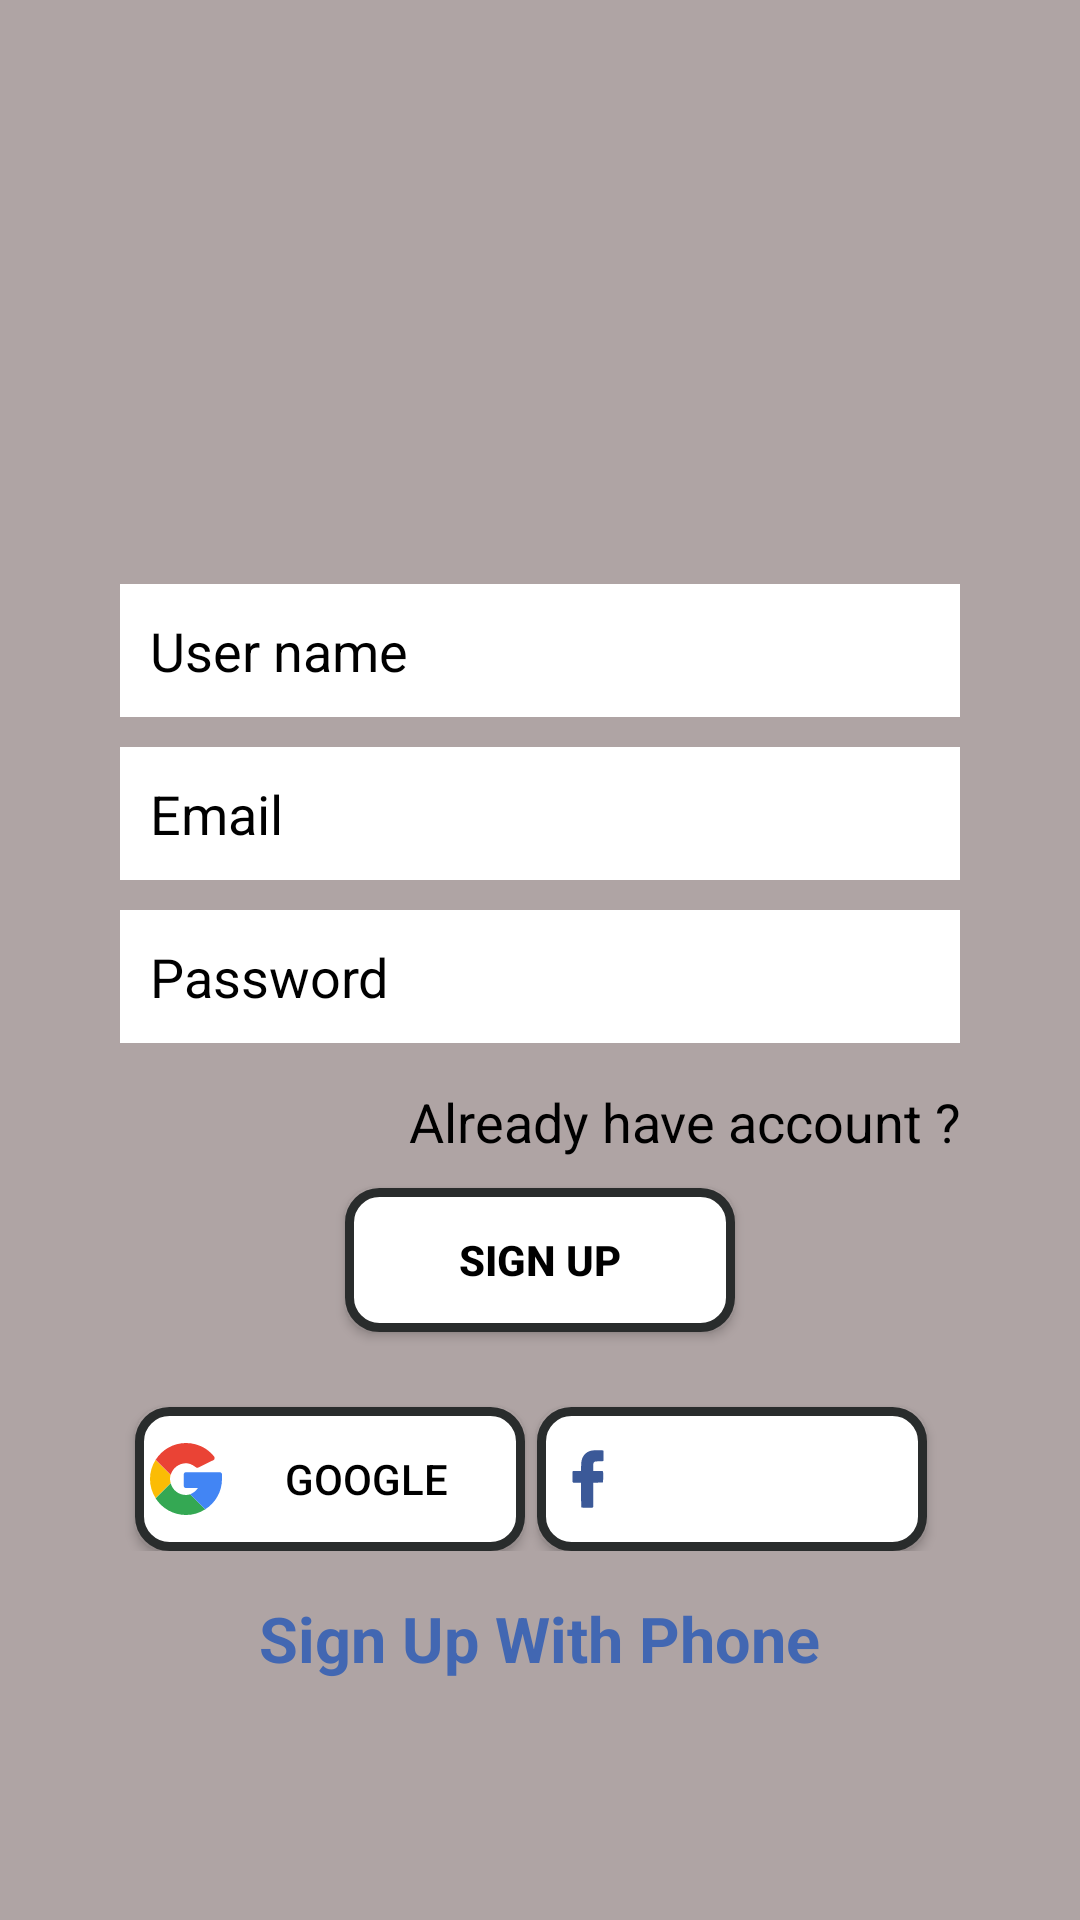

Here is an Android app screen rendered from its layout file. Give the layout XML and the strings, colors and styles it references.
<!-- AndroidManifest.xml: application theme Theme.WhatsChattingApp -->
<!-- res/layout/activity_sign_up.xml -->
<?xml version="1.0" encoding="utf-8"?>
<LinearLayout xmlns:android="http://schemas.android.com/apk/res/android"
    xmlns:app="http://schemas.android.com/apk/res-auto"
    xmlns:tools="http://schemas.android.com/tools"
    android:layout_width="match_parent"
    android:layout_height="match_parent"
    android:background="#AFA4A4"
    android:gravity="center"
    tools:context=".SignUp">

  <LinearLayout
      android:layout_width="match_parent"
      android:layout_height="wrap_content"
      android:layout_marginStart="30dp"
      android:layout_marginLeft="30dp"
      android:layout_marginEnd="30dp"
      android:layout_marginRight="30dp"
      android:gravity="center_horizontal"
      android:orientation="vertical"
      android:padding="10dp">

    <ImageView
        android:id="@+id/whatsup"
        android:layout_width="100dp"
        android:layout_height="100dp"
        app:srcCompat="@drawable/whatsapp" />


    <EditText
        android:id="@+id/editTextTextPersonName"
        android:layout_width="match_parent"
        android:layout_height="wrap_content"
        android:ems="10"
        android:textColor="@color/black"
        android:layout_marginTop="15dp"
        android:layout_marginBottom="10dp"
        android:background="@color/white"
        android:backgroundTint="@color/white"
        android:inputType="textPersonName"
        android:textColorHint="@color/black"
        android:padding="10dp"
        android:hint="User name">
      </EditText>




    <EditText
        android:id="@+id/editTTextEmailAddress"
        android:layout_width="match_parent"
        android:layout_height="wrap_content"
        android:layout_marginBottom="10dp"
        android:background="@color/white"
        android:backgroundTint="@color/white"
        android:ems="10"
        android:textColor="@color/black"
        android:textColorHint="@color/black"
        android:hint="@string/email"
        android:inputType="textEmailAddress"
        android:padding="10dp" />

    <EditText
        android:id="@+id/editTextNumberPassword"
        android:layout_width="match_parent"
        android:layout_height="wrap_content"
        android:layout_marginBottom="7dp"
        android:background="@color/white"
        android:backgroundTint="@color/white"
        android:ems="10"
        android:textColor="@color/black"
        android:hint="@string/password"
        android:textColorHint="@color/black"
        android:inputType="numberPassword"
        android:padding="10dp" />

    <TextView
        android:id="@+id/alredayhaveaccount"
        android:layout_width="match_parent"
        android:layout_height="wrap_content"
        android:layout_marginTop="7dp"
        android:text="@string/already_have_account"
        android:textAlignment="textEnd"
        android:textColor="@color/black"
        android:textSize="18sp">

    </TextView>


    <Button
        android:id="@+id/signup"
        android:layout_width="130dp"
        android:layout_height="wrap_content"
        android:layout_marginTop="10dp"
        android:text="@string/sign_up"
        android:padding="5dp"
        android:textColor="@color/black"
        android:background="@drawable/rounded_corner"
        android:textStyle="bold" />



    <LinearLayout
        android:layout_width="match_parent"
        android:layout_height="match_parent"
        android:layout_marginTop="15dp"
        android:orientation="horizontal">

      <Button
          android:id="@+id/google"
          android:layout_width="130dp"
          android:layout_height="wrap_content"
          android:layout_marginTop="10dp"
          android:layout_marginLeft="5dp"
          android:drawableLeft="@drawable/_659939281579738432"
          android:padding="5dp"
          android:text="@string/google"
          android:background="@drawable/rounded_corner"
          android:textColor="@color/black"/>


      <Button
          android:id="@+id/facebook"
          android:layout_width="130dp"
          android:layout_height="wrap_content"
          android:layout_marginLeft="4dp"
          android:layout_marginTop="10dp"
          android:drawableLeft="@drawable/facebook"
          android:padding="5dp"
          android:text="@string/facebook"
          android:textColor="@color/white"
          android:background="@drawable/rounded_corner"
         />

    </LinearLayout>
    <TextView
        android:id="@+id/phone"
        android:layout_width="wrap_content"
        android:layout_height="wrap_content"
        android:layout_marginTop="15dp"
        android:textSize="21sp"
        android:textStyle="bold"
        android:textColor="@color/purple_200"
        android:text="@string/sign_up_with_phone" />


  </LinearLayout>

</LinearLayout>
<!-- resources referenced by this layout -->
<resources>
  <color name="black">#FF000000</color>
  <color name="purple_200">#4267B2</color>
  <color name="white">#FFFFFFFF</color>
  <!-- drawable _659939281579738432 (drawable) -->
  <vector android:height="24dp" android:viewportHeight="32"
      android:viewportWidth="32" android:width="24dp" xmlns:android="http://schemas.android.com/apk/res/android">
      <path android:fillColor="#34A853" android:pathData="M16,23.1c-3.3,0 -6,-2.2 -6.8,-5.2l-6.7,6.7C5.3,29 10.3,32 16,32c3.1,0 6,-0.9 8.5,-2.5l-6.7,-6.7C17.2,23 16.6,23.1 16,23.1z"/>
      <path android:fillColor="#4285F4" android:pathData="M32,13.8c-0.1,-0.5 -0.5,-0.8 -1,-0.8H16c-0.6,0 -1,0.4 -1,1v5c0,0.6 0.4,1 1,1h5.3c-0.9,1.4 -2.2,2.3 -3.5,2.8l6.7,6.7C29,26.7 32,21.7 32,16c0,-0.3 0,-0.5 0,-0.7C32.1,14.9 32.1,14.4 32,13.8z"/>
      <path android:fillColor="#FBBC05" android:pathData="M8.9,16c0,-0.6 0.1,-1.2 0.2,-1.8L2.5,7.5C0.9,10 0,12.9 0,16s0.9,6 2.5,8.5l6.7,-6.7C9,17.2 8.9,16.6 8.9,16z"/>
      <path android:fillColor="#EA4335" android:pathData="M28.5,6c-1.1,-1.4 -2.5,-2.6 -4,-3.6C22,0.9 19.1,0 16,0C10.3,0 5.3,3 2.5,7.5l6.7,6.7c0.8,-3 3.6,-5.2 6.8,-5.2c0.6,0 1.2,0.1 1.8,0.3c0.9,0.3 1.7,0.8 2.6,1.5c0.3,0.3 0.7,0.3 1.1,0.1l6.7,-3.3c0.3,-0.1 0.5,-0.4 0.5,-0.7C28.8,6.6 28.7,6.3 28.5,6z"/>
  </vector>
  <!-- drawable facebook (drawable) -->
  <vector android:height="24dp" android:viewportHeight="512"
      android:viewportWidth="512" android:width="24dp" xmlns:android="http://schemas.android.com/apk/res/android">
      <path android:fillColor="#3b5998 "
          android:pathData="M281.2,54.1c-42.8,9 -69,40.3 -73.2,87.3 -0.5,6.1 -1,21.6 -1,34.3l0,23.3 -28,-0 -28.1,-0 -2.4,2.5 -2.5,2.4 0,36.6 0,36.6 2.5,2.4 2.4,2.5 28.1,-0 28,-0 0,84.2c0,55.2 0.4,85.6 1,88 0.6,2.1 1.9,4.2 3,4.8 1.2,0.6 16,1 39.5,1l37.6,-0 2.4,-2.5 2.5,-2.4 0,-86.5 0,-86.5 33.5,-0.3c30.5,-0.3 33.6,-0.5 35.2,-2.1 1.6,-1.6 1.8,-4.7 2.1,-36 0.3,-35.4 0.1,-39 -2.2,-42.3 -1.4,-1.8 -3.3,-1.9 -34.8,-2.4l-33.3,-0.5 0,-26c0,-28.7 0.4,-31.1 5.8,-36.2 5.1,-4.9 8.1,-5.4 36.2,-6 25.3,-0.6 26,-0.7 28.2,-2.9l2.3,-2.3 0,-34.4 0,-34.4 -2.3,-2.1c-2.3,-2.2 -2.7,-2.2 -37.8,-2.1 -31.1,-0 -36.5,0.3 -44.7,2z" android:strokeColor="#00000000"/>
  </vector>
  <!-- drawable rounded_corner (drawable) -->
  <?xml version="1.0" encoding="UTF-8"?>
  
  <shape xmlns:android="http://schemas.android.com/apk/res/android">
      <solid android:color="#FFFFFF"/>
      <stroke android:width="3dp" android:color="#292C2C" />
      <corners android:radius="10dp"/>
      <padding android:left="0dp" android:top="0dp" android:right="0dp" android:bottom="0dp" />
  </shape>
  <string name="already_have_account">Already have account ?</string>
  <string name="email">Email</string>
  <string name="facebook">FaceBook</string>
  <string name="google">Google</string>
  <string name="password">Password</string>
  <string name="sign_up">SIGN UP</string>
  <string name="sign_up_with_phone">Sign Up With Phone</string>
  <style name="Theme.WhatsChattingApp" parent="Theme.MaterialComponents.DayNight.DarkActionBar">
          
          <item name="colorPrimary">@color/purple_500</item>
          <item name="colorPrimaryVariant">#4267B2</item>
          <item name="colorOnPrimary">@color/white</item>
          
          <item name="colorSecondary">@color/teal_200</item>
          <item name="colorSecondaryVariant">@color/teal_700</item>
          <item name="colorOnSecondary">@color/black</item>
          
          <item name="android:statusBarColor">?attr/colorPrimaryVariant</item>
          
      </style>
  <color name="purple_500">#023504</color>
  <color name="teal_200">#FF03DAC5</color>
  <color name="teal_700">#FF018786</color>
</resources>
